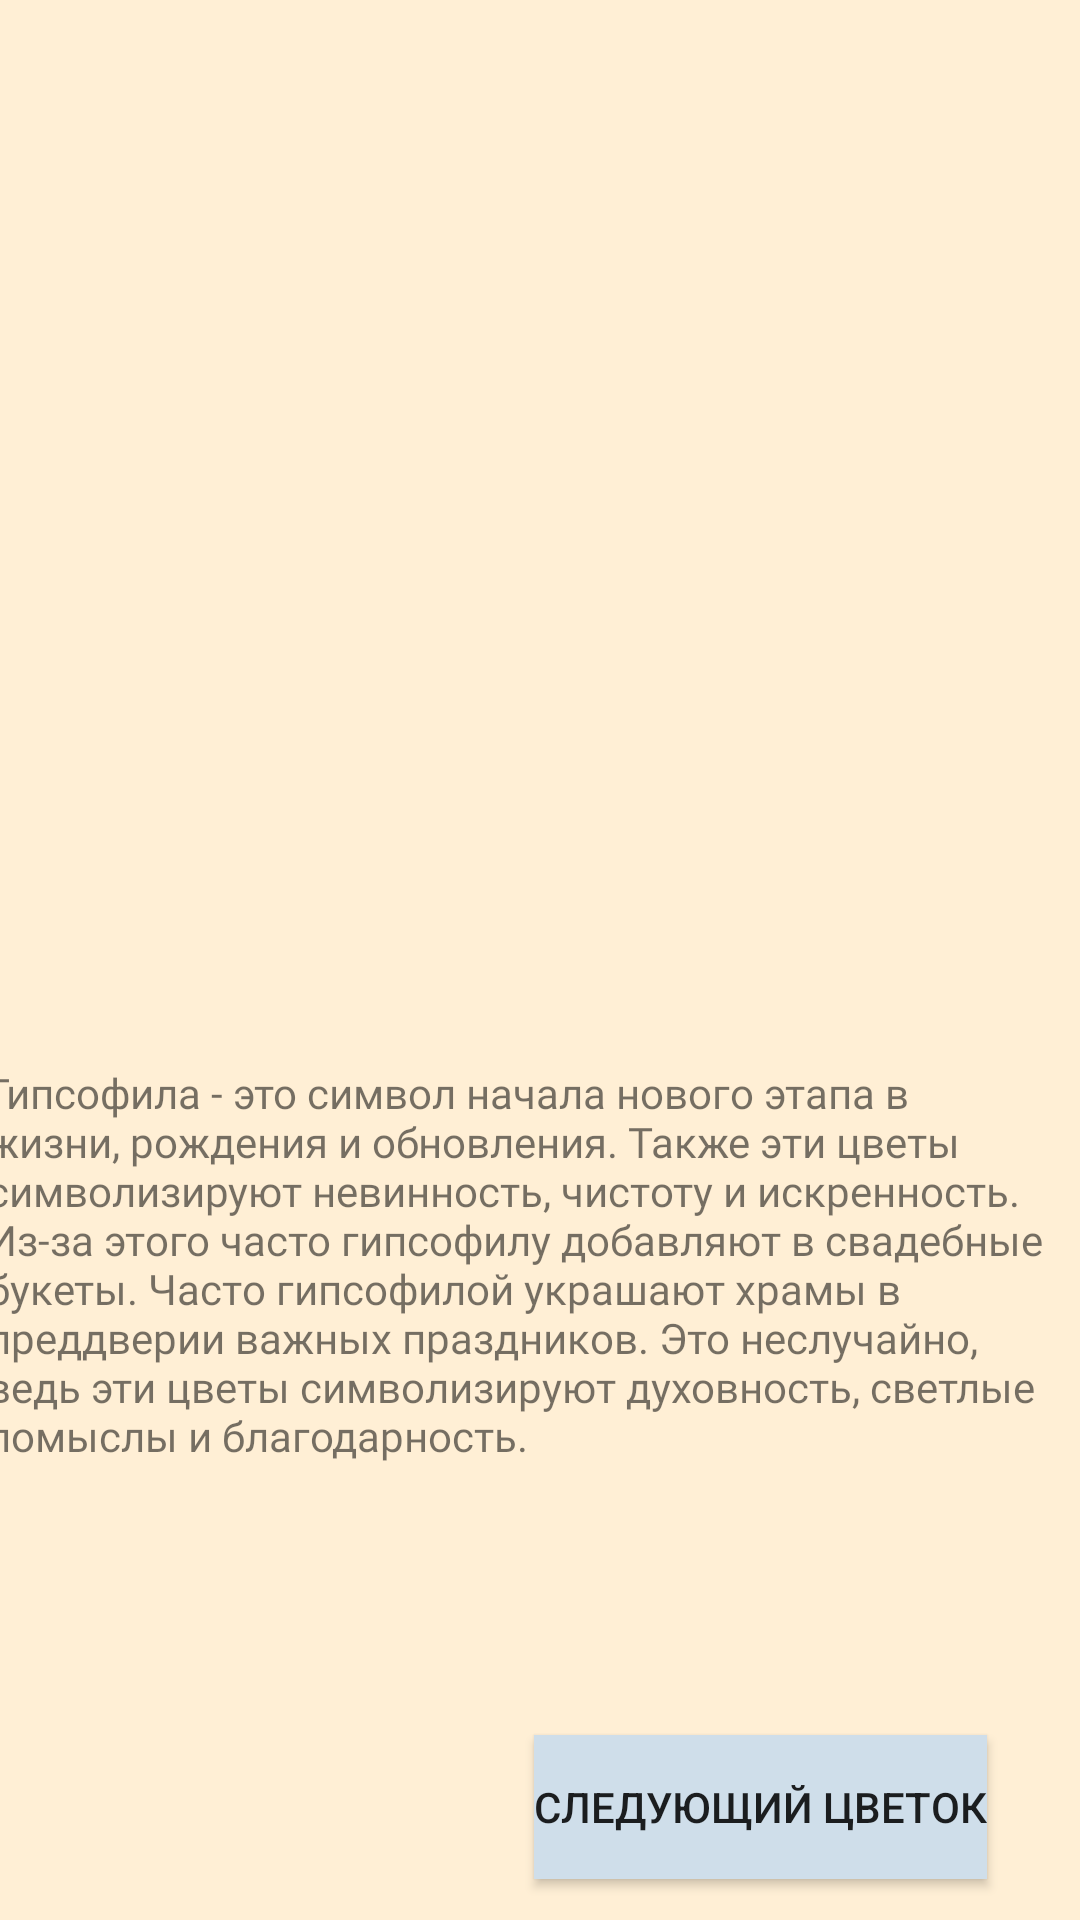

Android layout source for this screen:
<!-- AndroidManifest.xml: application theme Theme.Sss -->
<!-- res/layout/activity_gypsophiles.xml -->
<?xml version="1.0" encoding="utf-8"?>
<androidx.constraintlayout.widget.ConstraintLayout xmlns:android="http://schemas.android.com/apk/res/android"
    xmlns:app="http://schemas.android.com/apk/res-auto"
    xmlns:tools="http://schemas.android.com/tools"
    android:layout_width="match_parent"
    android:background="@color/cream"
    android:layout_height="match_parent"
    tools:context=".gypsophilesActivity">

    <TextView
        android:id="@+id/textView16"
        android:layout_width="371dp"
        android:layout_height="163dp"
        android:text="@string/vrr"
        app:layout_constraintBottom_toBottomOf="parent"
        android:fontFamily="@font/vollkorn"
        app:layout_constraintEnd_toEndOf="parent"
        app:layout_constraintHorizontal_bias="0.444"
        app:layout_constraintStart_toStartOf="parent"
        app:layout_constraintTop_toBottomOf="@+id/imageView23"
        app:layout_constraintVertical_bias="0.292" />

    <ImageView
        android:id="@+id/imageView23"
        android:layout_width="224dp"
        android:layout_height="222dp"
        app:layout_constraintBottom_toBottomOf="parent"
        app:layout_constraintEnd_toEndOf="parent"
        app:layout_constraintHorizontal_bias="0.561"
        app:layout_constraintStart_toStartOf="parent"
        app:layout_constraintTop_toTopOf="parent"
        app:layout_constraintVertical_bias="0.196"
        app:srcCompat="@drawable/gypsophiles" />

    <Button
        android:id="@+id/button22"
        android:layout_width="wrap_content"
        android:layout_height="wrap_content"
        android:layout_marginTop="56dp"
        android:text="@string/buttonaa"
        android:background="@color/size"
        android:onClick="kkj"
        app:layout_constraintBottom_toBottomOf="parent"
        app:layout_constraintEnd_toEndOf="parent"
        app:layout_constraintHorizontal_bias="0.851"
        app:layout_constraintStart_toStartOf="parent"
        app:layout_constraintTop_toBottomOf="@+id/textView16"
        app:layout_constraintVertical_bias="0.257" />
</androidx.constraintlayout.widget.ConstraintLayout>
<!-- resources referenced by this layout -->
<resources>
  <color name="cream">#ffefd5</color>
  <color name="size">#CFDEEA</color>
  <string name="buttonaa">Следующий цветок</string>
  <string name="vrr">Гипсофила - это символ начала нового этапа в жизни, рождения и обновления. Также эти цветы символизируют невинность, чистоту и искренность. Из-за этого часто гипсофилу добавляют в свадебные букеты. Часто гипсофилой украшают храмы в преддверии важных праздников. Это неслучайно, ведь эти цветы символизируют духовность, светлые помыслы и благодарность.</string>
  <style name="Theme.Sss" parent="Theme.AppCompat.DayNight.DarkActionBar">
          
          <item name="colorPrimary">@color/purple_500</item>
          <item name="colorPrimaryVariant">@color/purple_700</item>
          <item name="colorOnPrimary">@color/white</item>
          
          <item name="colorSecondary">@color/teal_200</item>
          <item name="colorSecondaryVariant">@color/teal_700</item>
          <item name="colorOnSecondary">@color/black</item>
          
          <item name="android:statusBarColor">?attr/colorPrimaryVariant</item>
          
      </style>
  <color name="purple_500">#FF6200EE</color>
  <color name="purple_700">#FF3700B3</color>
  <color name="white">#FFFFFFFF</color>
  <color name="teal_200">#FF03DAC5</color>
  <color name="teal_700">#FF018786</color>
  <color name="black">#FF000000</color>
</resources>
